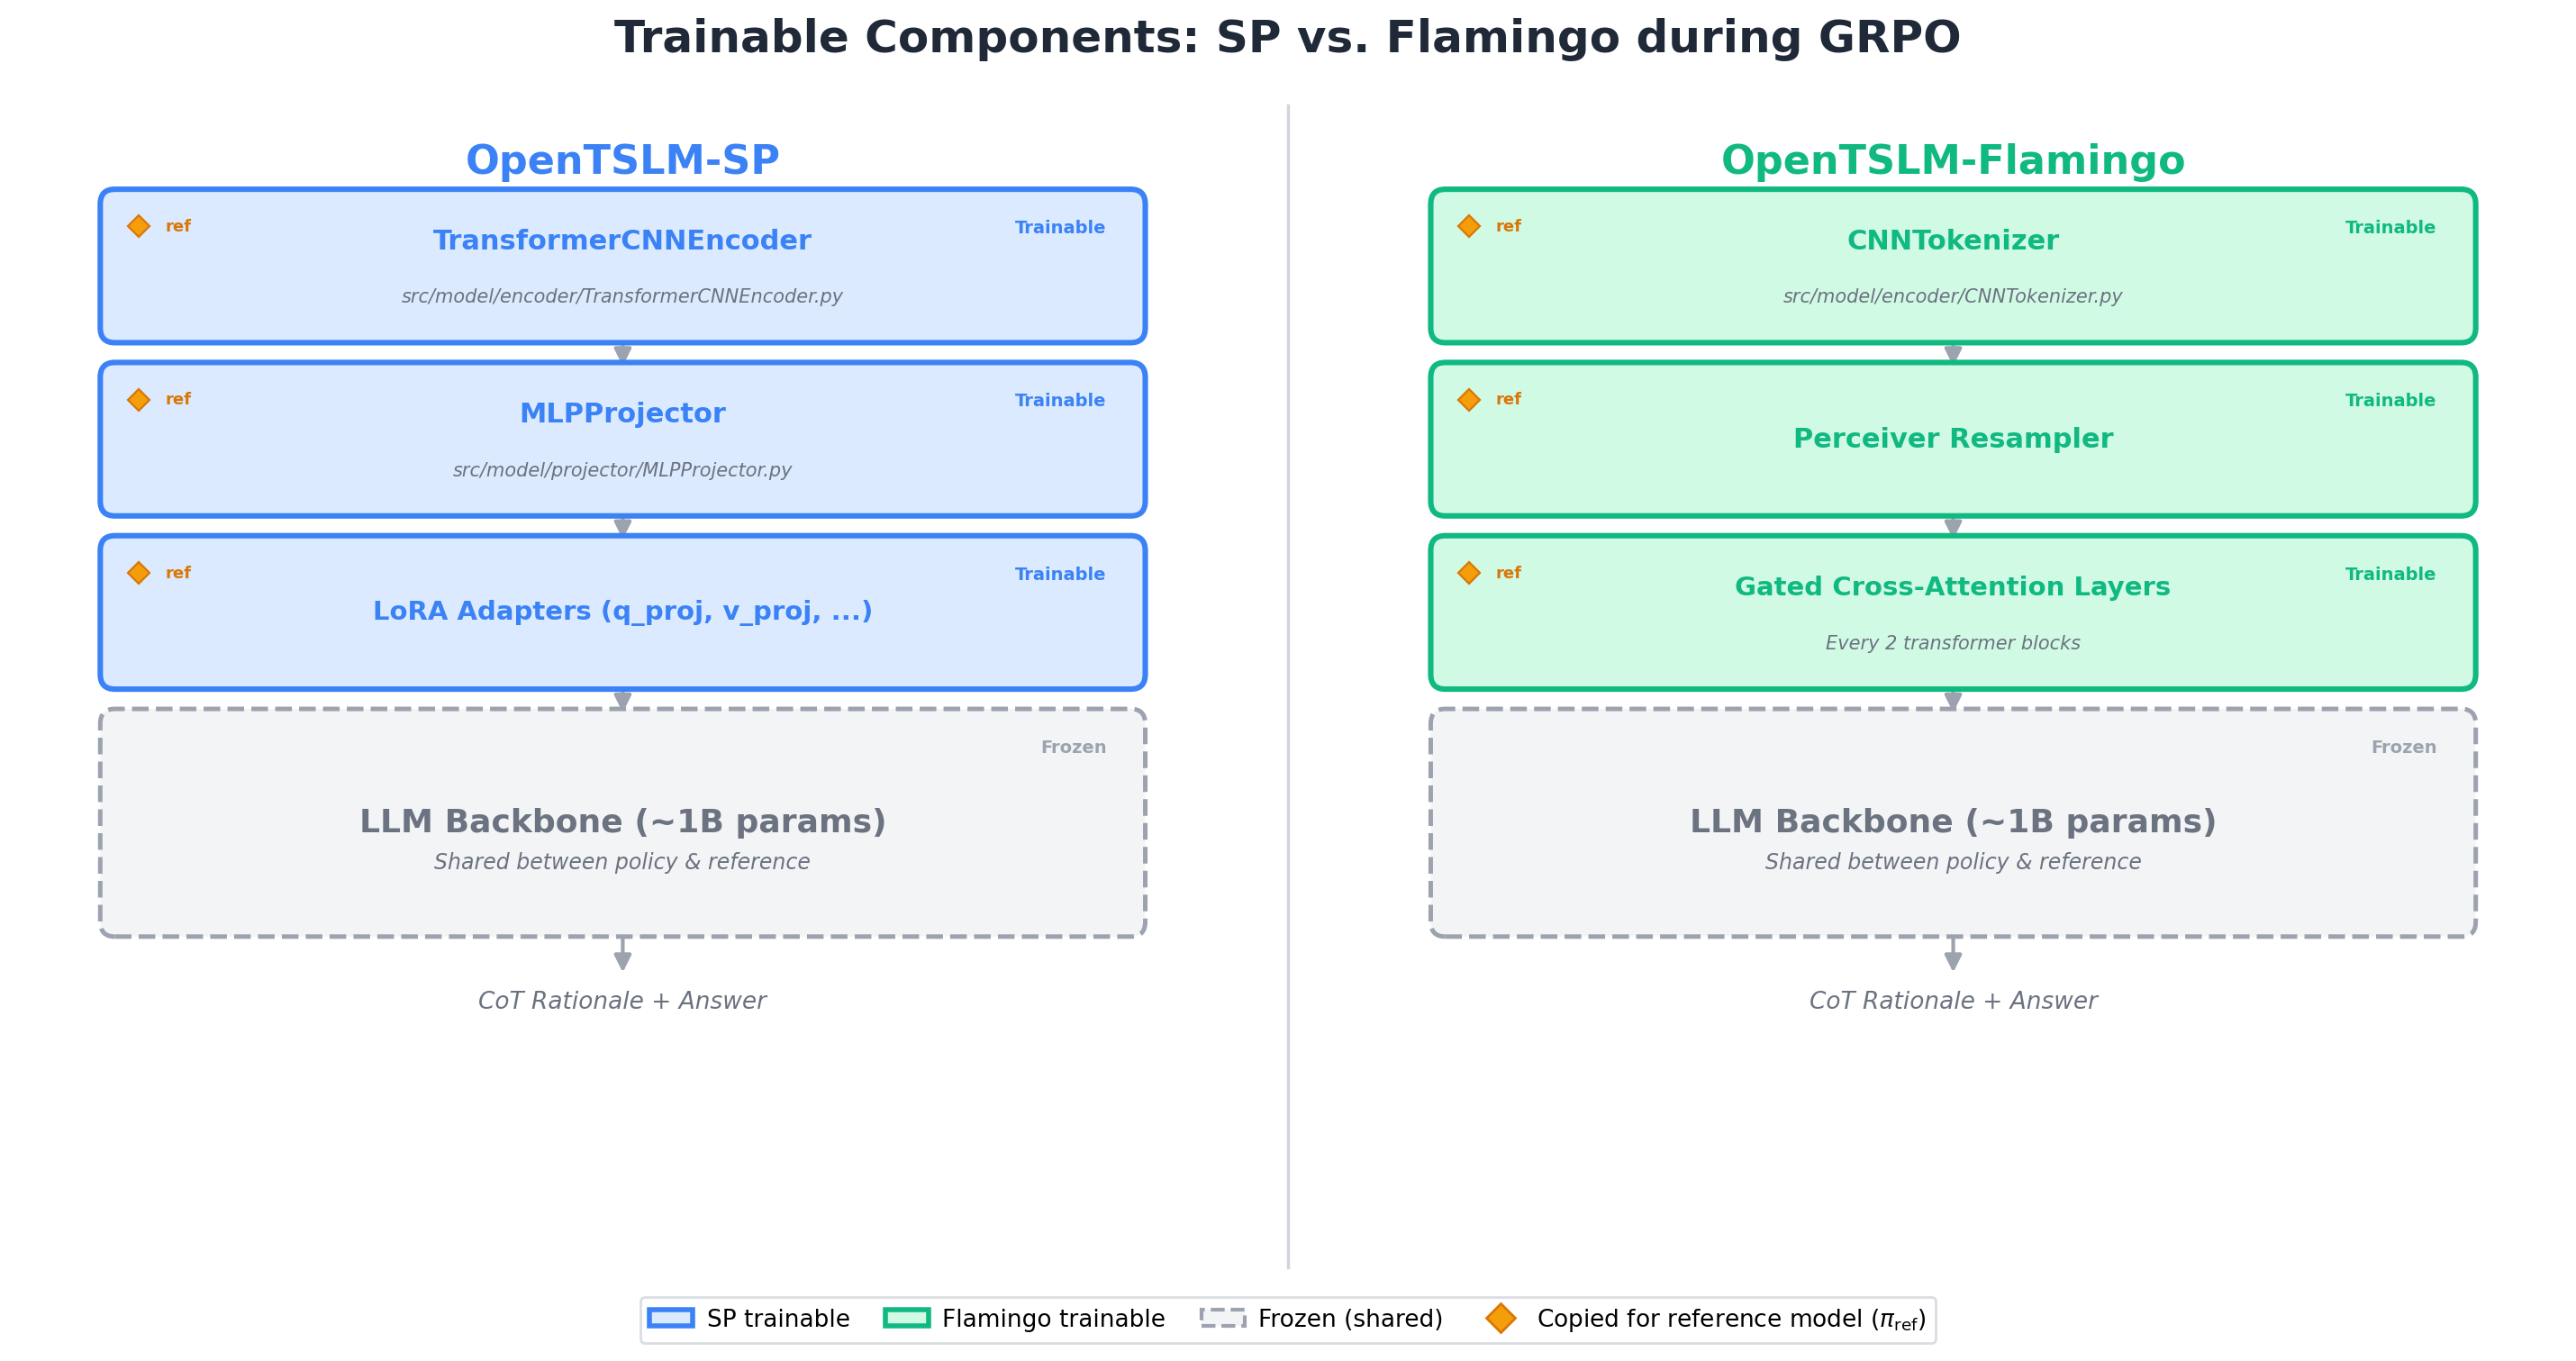

The Python source for this figure:
"""
fig_008: Trainable Components — SP vs. Flamingo during GRPO
Side-by-side architecture diagram showing which components are trainable
and which are frozen, plus reference model sharing strategy.
"""

import matplotlib.pyplot as plt
import matplotlib.patches as mpatches
from matplotlib.patches import FancyBboxPatch

# ── Colour palette ──────────────────────────────────────────────────
SP_TRAIN       = "#3B82F6"
SP_TRAIN_LIGHT = "#DBEAFE"
FL_TRAIN       = "#10B981"
FL_TRAIN_LIGHT = "#D1FAE5"
FROZEN_BG      = "#F3F4F6"
FROZEN_EDGE    = "#9CA3AF"
TEXT_DARK      = "#1F2937"
TEXT_MID       = "#6B7280"
REF_ICON_COLOR = "#F59E0B"
REF_EDGE       = "#D97706"
WHITE          = "#FFFFFF"

fig, axes = plt.subplots(1, 2, figsize=(15, 7.5))
fig.patch.set_facecolor(WHITE)
for ax in axes:
    ax.set_facecolor(WHITE)


def draw_box(ax, x, y, w, h, label, trained=True, color="#3B82F6",
             light_color="#DBEAFE", fontsize=11, ref_model=False,
             sublabel=None):
    if trained:
        rect = FancyBboxPatch(
            (x, y), w, h, boxstyle="round,pad=0.012",
            facecolor=light_color, edgecolor=color,
            linewidth=2.2, zorder=3)
        txt_color = color
    else:
        rect = FancyBboxPatch(
            (x, y), w, h, boxstyle="round,pad=0.012",
            facecolor=FROZEN_BG, edgecolor=FROZEN_EDGE,
            linewidth=1.8, linestyle="--", zorder=3)
        txt_color = TEXT_MID
    ax.add_patch(rect)

    cy = y + h / 2 + (0.02 if sublabel else 0)
    ax.text(x + w / 2, cy, label,
            ha="center", va="center", fontsize=fontsize,
            fontweight="bold", color=txt_color, zorder=4)

    if sublabel:
        ax.text(x + w / 2, y + h / 2 - 0.025, sublabel,
                ha="center", va="center", fontsize=7.5,
                fontstyle="italic", color=TEXT_MID, zorder=4)

    badge = "Trainable" if trained else "Frozen"
    badge_c = color if trained else FROZEN_EDGE
    ax.text(x + w - 0.02, y + h - 0.012, badge,
            ha="right", va="top", fontsize=7,
            color=badge_c, fontweight="bold", zorder=4)

    if ref_model:
        dx = x + 0.02
        dy = y + h - 0.018
        ax.plot(dx, dy, marker="D", markersize=6,
                color=REF_ICON_COLOR, markeredgecolor=REF_EDGE,
                markeredgewidth=0.8, zorder=5)
        ax.text(dx + 0.022, dy, "ref", ha="left", va="center",
                fontsize=6.5, color=REF_EDGE, fontweight="bold", zorder=5)


def draw_arrow(ax, x, y_from, y_to, color="#9CA3AF"):
    ax.annotate("", xy=(x, y_to), xytext=(x, y_from),
                arrowprops=dict(arrowstyle="-|>", color=color,
                                lw=1.5, mutation_scale=14), zorder=2)


def draw_column(ax, title, color, light, components, subtitle):
    ax.set_xlim(0, 1)
    ax.set_ylim(0.05, 1)
    ax.axis("off")

    # Title & subtitle
    ax.text(0.5, 0.97, title, ha="center", va="top",
            fontsize=16, fontweight="bold", color=color)
    ax.text(0.5, 0.92, subtitle, ha="center", va="top",
            fontsize=10, color=TEXT_MID)

    # Input label
    ax.text(0.5, 0.87, "Time-Series Input", ha="center", va="center",
            fontsize=9.5, color=TEXT_MID, fontstyle="italic")

    bx, bw = 0.08, 0.84
    box_h = 0.1
    gap = 0.04

    y_top = 0.82  # top of first box

    positions = []
    for i, comp in enumerate(components):
        by = y_top - i * (box_h + gap)
        draw_box(ax, bx, by, bw, box_h,
                 comp["name"],
                 trained=comp.get("trained", True),
                 color=color, light_color=light,
                 fontsize=comp.get("fontsize", 11),
                 ref_model=comp.get("ref_model", False),
                 sublabel=comp.get("sublabel"))
        positions.append((0.5, by + box_h, by))

    # Input → first box
    draw_arrow(ax, 0.5, 0.855, positions[0][1] + 0.005)
    # Between trainable boxes
    for i in range(len(positions) - 1):
        draw_arrow(ax, 0.5, positions[i][2] - 0.005,
                   positions[i + 1][1] + 0.005)

    # Frozen LLM backbone
    last_bot = positions[-1][2]
    llm_h = 0.16
    llm_y = last_bot - gap - llm_h
    draw_box(ax, bx, llm_y, bw, llm_h,
             "LLM Backbone (~1B params)", trained=False,
             fontsize=13)
    ax.text(bx + bw / 2, llm_y + llm_h * 0.30,
            "Shared between policy & reference",
            ha="center", va="center", fontsize=8.5,
            color=TEXT_MID, fontstyle="italic")

    draw_arrow(ax, 0.5, last_bot - 0.005, llm_y + llm_h + 0.005)

    # Output
    draw_arrow(ax, 0.5, llm_y - 0.005, llm_y - 0.045)
    ax.text(0.5, llm_y - 0.065, "CoT Rationale + Answer",
            ha="center", va="center", fontsize=9.5,
            color=TEXT_MID, fontstyle="italic")


# ═══════════════════════════════════════════════════════════════════
# LEFT — OpenTSLM-SP
# ═══════════════════════════════════════════════════════════════════
sp_components = [
    {"name": "TransformerCNNEncoder", "ref_model": True,
     "sublabel": "src/model/encoder/TransformerCNNEncoder.py"},
    {"name": "MLPProjector", "ref_model": True,
     "sublabel": "src/model/projector/MLPProjector.py"},
    {"name": "LoRA Adapters (q_proj, v_proj, ...)", "ref_model": True,
     "fontsize": 10.5},
]
draw_column(axes[0], "OpenTSLM-SP", SP_TRAIN, SP_TRAIN_LIGHT,
            sp_components, "Trainable during GRPO")

# ═══════════════════════════════════════════════════════════════════
# RIGHT — OpenTSLM-Flamingo
# ═══════════════════════════════════════════════════════════════════
fl_components = [
    {"name": "CNNTokenizer", "ref_model": True,
     "sublabel": "src/model/encoder/CNNTokenizer.py"},
    {"name": "Perceiver Resampler", "ref_model": True},
    {"name": "Gated Cross-Attention Layers", "ref_model": True,
     "sublabel": "Every 2 transformer blocks", "fontsize": 10.5},
]
draw_column(axes[1], "OpenTSLM-Flamingo", FL_TRAIN, FL_TRAIN_LIGHT,
            fl_components, "Trainable during GRPO")

# ── Divider ─────────────────────────────────────────────────────
fig.add_artist(plt.Line2D([0.5, 0.5], [0.07, 0.93],
                          transform=fig.transFigure,
                          color="#D1D5DB", linewidth=1.2, zorder=1))

# ── Legend ──────────────────────────────────────────────────────
legend_handles = [
    mpatches.Patch(facecolor=SP_TRAIN_LIGHT, edgecolor=SP_TRAIN,
                   linewidth=2, label="SP trainable"),
    mpatches.Patch(facecolor=FL_TRAIN_LIGHT, edgecolor=FL_TRAIN,
                   linewidth=2, label="Flamingo trainable"),
    mpatches.Patch(facecolor=FROZEN_BG, edgecolor=FROZEN_EDGE,
                   linewidth=1.5, linestyle="--", label="Frozen (shared)"),
    plt.Line2D([0], [0], marker="D", color="w",
               markerfacecolor=REF_ICON_COLOR, markeredgecolor=REF_EDGE,
               markersize=8, label=r"Copied for reference model ($\pi_{\mathrm{ref}}$)"),
]
fig.legend(handles=legend_handles, loc="lower center", ncol=4,
           fontsize=9.5, frameon=True, fancybox=True,
           edgecolor="#D1D5DB", facecolor=WHITE,
           handlelength=1.8, handletextpad=0.6, columnspacing=1.5,
           bbox_to_anchor=(0.5, 0.005))

# ── Title ───────────────────────────────────────────────────────
fig.suptitle("Trainable Components: SP vs. Flamingo during GRPO",
             fontsize=18, fontweight="bold", color=TEXT_DARK, y=0.995)

plt.subplots_adjust(left=0.03, right=0.97, top=0.93, bottom=0.06,
                    wspace=0.1)

fig.savefig("/home/wangni/notion-figures/cot/fig_008.png",
            dpi=200, bbox_inches="tight", facecolor=WHITE)
plt.close(fig)
print("Saved: /home/wangni/notion-figures/cot/fig_008.png")
